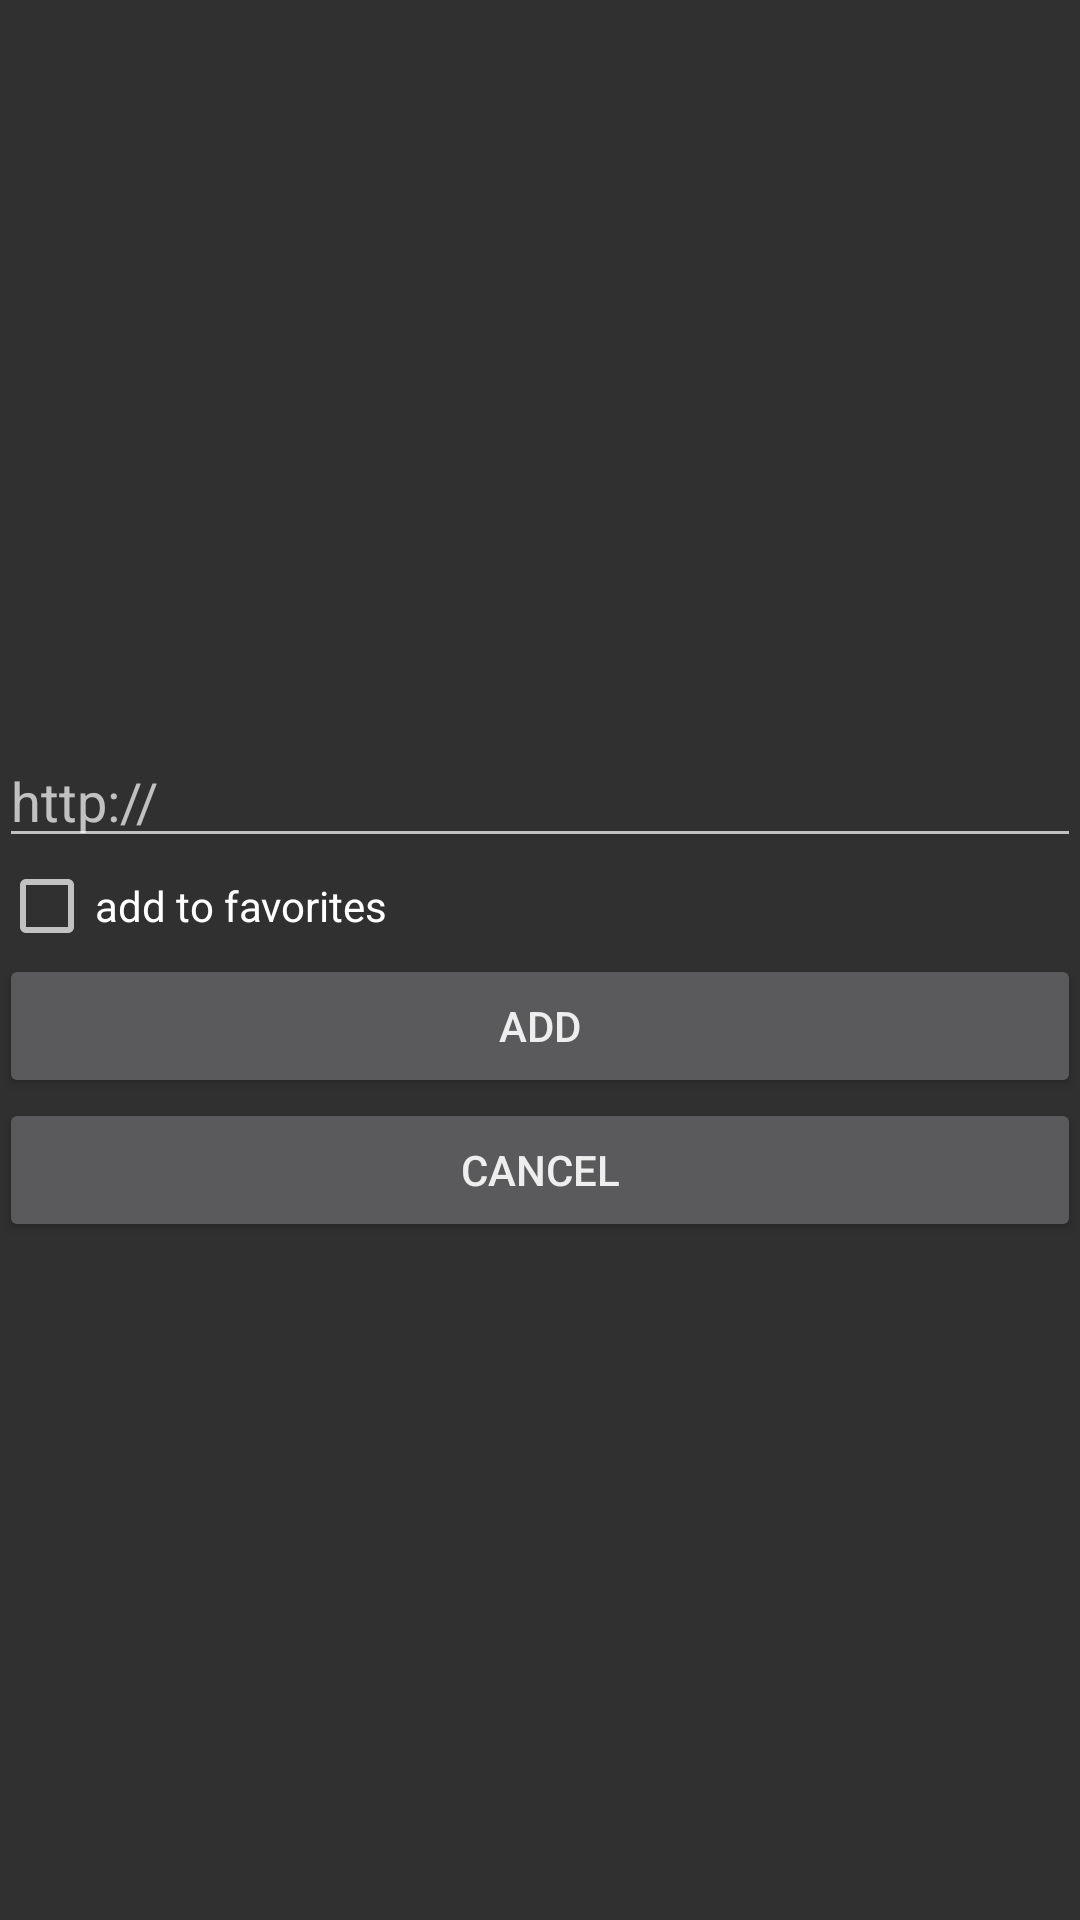

The Android layout XML behind this screen, and the referenced resources:
<!-- AndroidManifest.xml: application theme AppTheme -->
<!-- res/layout/activity_create_station.xml -->
<?xml version="1.0" encoding="utf-8"?>
<LinearLayout
    xmlns:android="http://schemas.android.com/apk/res/android"
    xmlns:tools="http://schemas.android.com/tools"
    android:id="@+id/activity_create_station"
    android:layout_width="match_parent"
    android:layout_height="match_parent"
    android:paddingBottom="@dimen/activity_vertical_margin"
    android:paddingLeft="@dimen/activity_horizontal_margin"
    android:paddingRight="@dimen/activity_horizontal_margin"
    android:paddingTop="@dimen/activity_vertical_margin"
    tools:context="com.android.murano500k.newradio.ActivityCreateStation"
    android:orientation="vertical"
    android:layout_gravity="center"
    android:gravity="center">

    <TextView
        android:layout_width="match_parent"
        android:layout_height="wrap_content"
        android:id="@+id/textView6"
        tools:text="Enter new station url"
        android:textAlignment="center"/>

    <EditText
        android:layout_width="match_parent"
        android:layout_height="wrap_content"
        android:ems="10"
        android:id="@+id/editTextUrl"
        android:hint="http://"
        android:inputType="textUri"/>

    <CheckBox
        android:text="add to favorites"
        android:layout_width="match_parent"
        android:layout_height="wrap_content"
        android:id="@+id/checkBoxFav"/>

    <Button
        android:text="Add"
        android:layout_width="match_parent"
        android:layout_height="wrap_content"
        android:id="@+id/buttonAdd"/>

    <Button
        android:text="Cancel"
        android:layout_width="match_parent"
        android:layout_height="wrap_content"
        android:id="@+id/buttonCancel"/>

</LinearLayout>
<!-- resources referenced by this layout -->
<resources>
  <style name="AppTheme" parent="Theme.AppCompat.NoActionBar">
          
          <item name="colorPrimary">@color/colorPrimary</item>
          <item name="colorPrimaryDark">@color/colorPrimaryDark</item>
          <item name="colorAccent">@color/colorAccent</item>
          <item name="android:textColor">@color/colorText</item>
          <item name="android:textColorHighlight">@color/colorTextAccent</item>
          <item name="android:windowActionBar">false</item>
          <item name="android:windowContentTransitions">true</item>
  
  
      </style>
  <color name="colorPrimary">#424242</color>
  <color name="colorPrimaryDark">#212121</color>
  <color name="colorAccent">#009688</color>
  <color name="colorText">#eeeeee</color>
  <color name="colorTextAccent">#f5f5f5</color>
</resources>
